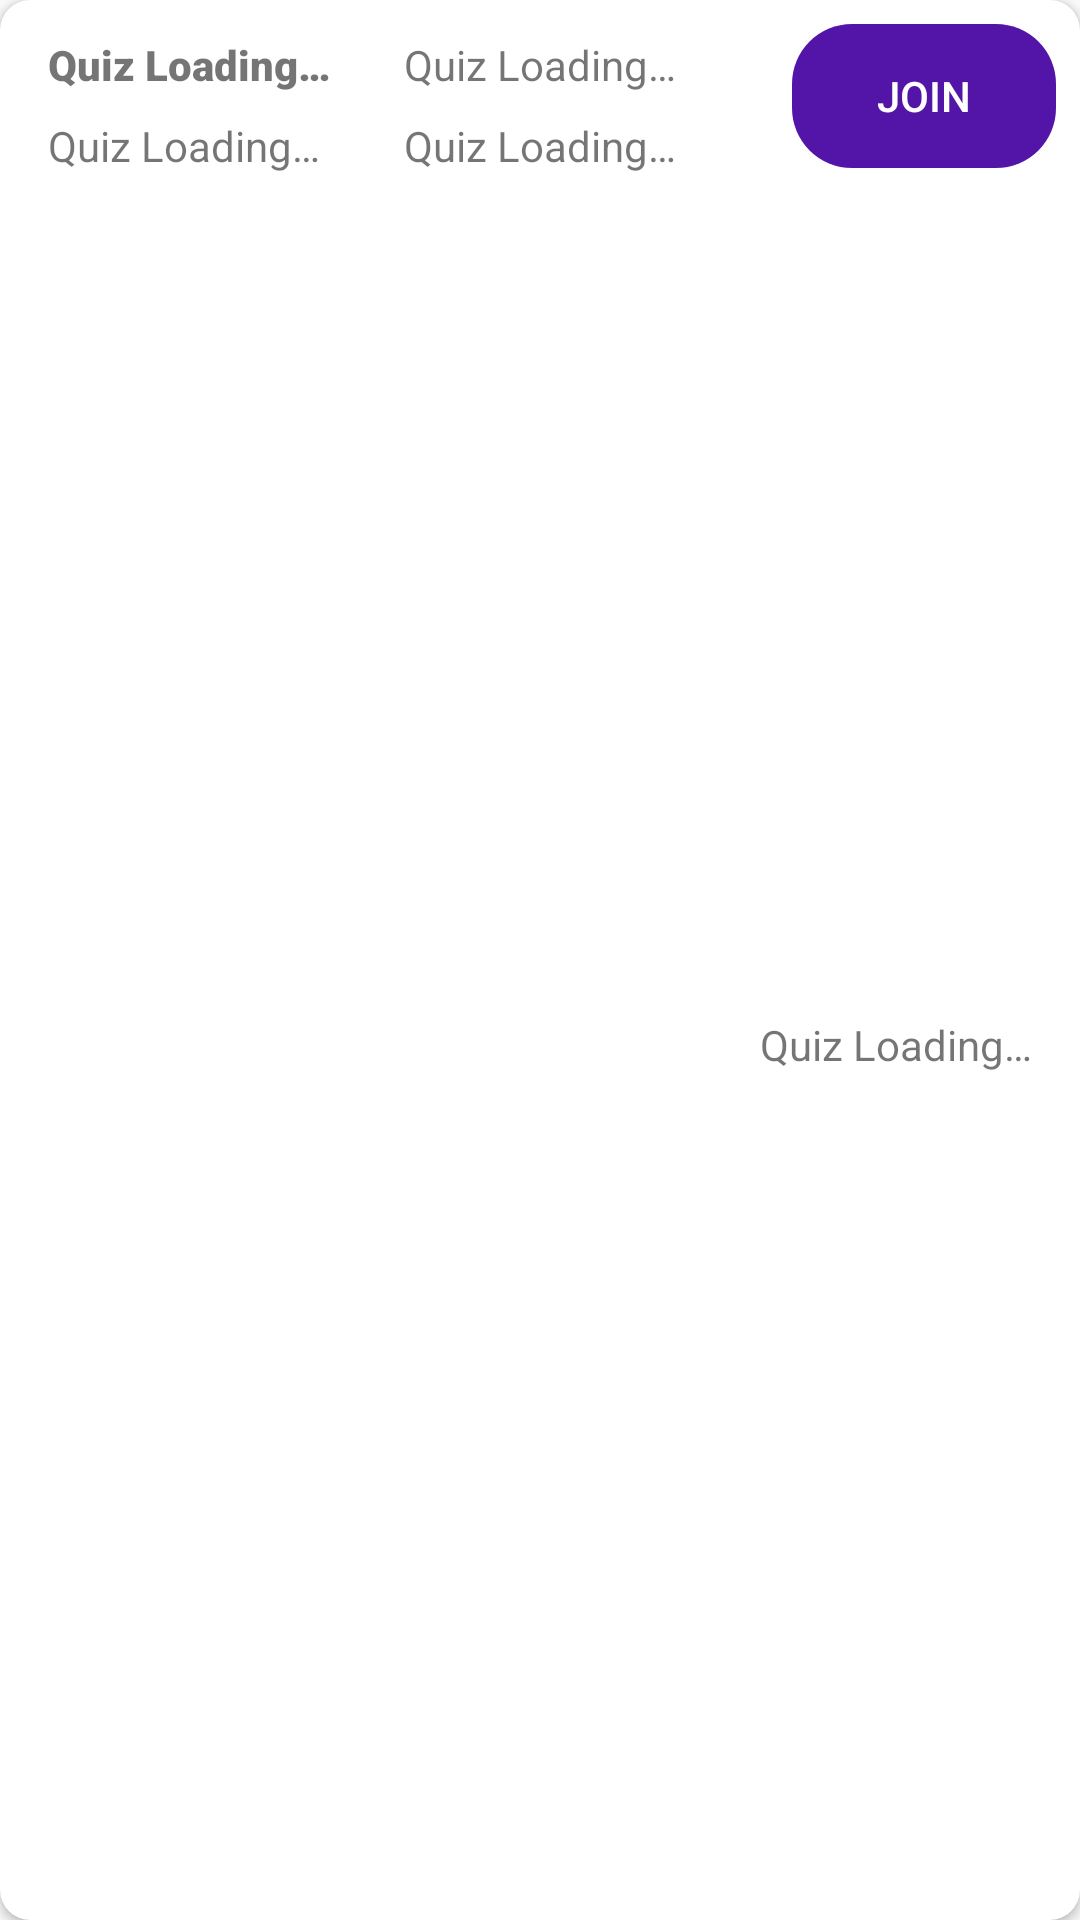

This screen was rendered from an Android layout file. Write that file and the resources it references.
<!-- AndroidManifest.xml: application theme AppTheme -->
<!-- res/layout/quiz_list_view.xml -->
<?xml version="1.0" encoding="utf-8"?>
<androidx.cardview.widget.CardView xmlns:android="http://schemas.android.com/apk/res/android"
    xmlns:app="http://schemas.android.com/apk/res-auto"
    xmlns:tools="http://schemas.android.com/tools"
    android:layout_width="match_parent"
    android:layout_height="wrap_content"
    app:cardCornerRadius="10dp">

    <androidx.constraintlayout.widget.ConstraintLayout
        android:id="@+id/root_Layout"
        android:layout_width="match_parent"
        android:layout_height="match_parent">

        <ImageView
            android:id="@+id/imageView1"
            android:layout_width="0dp"
            android:layout_height="0dp"
            android:scaleType="fitXY"
            app:layout_constraintBottom_toBottomOf="parent"
            app:layout_constraintEnd_toEndOf="parent"
            app:layout_constraintHorizontal_bias="0.5"
            app:layout_constraintStart_toStartOf="parent"
            app:layout_constraintTop_toTopOf="parent"
            tools:ignore="ContentDescription"
            tools:srcCompat="@color/common_google_signin_btn_text_dark_default" />

        <TextView
            android:id="@+id/textView1"
            android:layout_width="wrap_content"
            android:layout_height="wrap_content"
            android:layout_marginStart="16dp"
            android:layout_marginTop="12dp"
            android:fontFamily="sans-serif-black"
            android:text="@string/quiz_loading"
            app:layout_constraintStart_toStartOf="parent"
            app:layout_constraintTop_toTopOf="parent" />

        <TextView
            android:id="@+id/textView2"
            android:layout_width="wrap_content"
            android:layout_height="wrap_content"
            android:layout_marginStart="16dp"
            android:layout_marginTop="8dp"
            android:text="@string/quiz_loading"
            app:layout_constraintStart_toStartOf="parent"
            app:layout_constraintTop_toBottomOf="@+id/textView1" />

        <TextView
            android:id="@+id/textView3"
            android:layout_width="wrap_content"
            android:layout_height="wrap_content"
            android:layout_marginTop="12dp"
            android:text="@string/quiz_loading"
            app:layout_constraintEnd_toEndOf="parent"
            app:layout_constraintHorizontal_bias="0.5"
            app:layout_constraintStart_toStartOf="parent"
            app:layout_constraintTop_toTopOf="parent" />

        <TextView
            android:id="@+id/textView4"
            android:layout_width="wrap_content"
            android:layout_height="wrap_content"
            android:layout_marginTop="8dp"
            android:text="@string/quiz_loading"
            app:layout_constraintEnd_toEndOf="@+id/textView3"
            app:layout_constraintStart_toStartOf="@+id/textView3"
            app:layout_constraintTop_toBottomOf="@+id/textView3" />

        <Button
            android:id="@+id/button1"
            android:layout_width="wrap_content"
            android:layout_height="wrap_content"
            android:layout_marginTop="8dp"
            android:layout_marginEnd="8dp"
            android:background="@drawable/share_button_bg"
            android:enabled="false"
            android:text="Join"
            android:textColor="#FFFFFF"
            app:layout_constraintEnd_toEndOf="parent"
            app:layout_constraintTop_toTopOf="parent" />

        <TextView
            android:id="@+id/textView5"
            android:layout_width="wrap_content"
            android:layout_height="wrap_content"
            android:layout_marginTop="8dp"
            android:layout_marginEnd="16dp"
            android:layout_marginBottom="8dp"
            android:clickable="true"
            android:text="@string/quiz_loading"
            app:layout_constraintBottom_toBottomOf="parent"
            app:layout_constraintEnd_toEndOf="parent"
            app:layout_constraintTop_toBottomOf="@+id/button1" />

    </androidx.constraintlayout.widget.ConstraintLayout>

</androidx.cardview.widget.CardView>
<!-- resources referenced by this layout -->
<resources>
  <!-- drawable share_button_bg (drawable) -->
  <?xml version="1.0" encoding="utf-8"?>
  <shape xmlns:android="http://schemas.android.com/apk/res/android">
      <solid android:color="#5315A8" />
      <corners android:radius="20dp" />
  </shape>
  <string name="quiz_loading">Quiz Loading…</string>
  <style name="AppTheme" parent="Theme.AppCompat.Light.DarkActionBar">
          
          <item name="colorPrimary">@color/colorPrimary</item>
          <item name="colorPrimaryDark">@color/colorPrimaryDark</item>
          <item name="colorAccent">@color/colorAccent</item>
      </style>
  <!-- not gathered from this repository: default colours our renderer supplied (Android Studio template values) -->
  <color name="colorPrimary">#FF6200EE</color>
  <color name="colorPrimaryDark">#FF3700B3</color>
  <color name="colorAccent">#FF03DAC5</color>
</resources>
